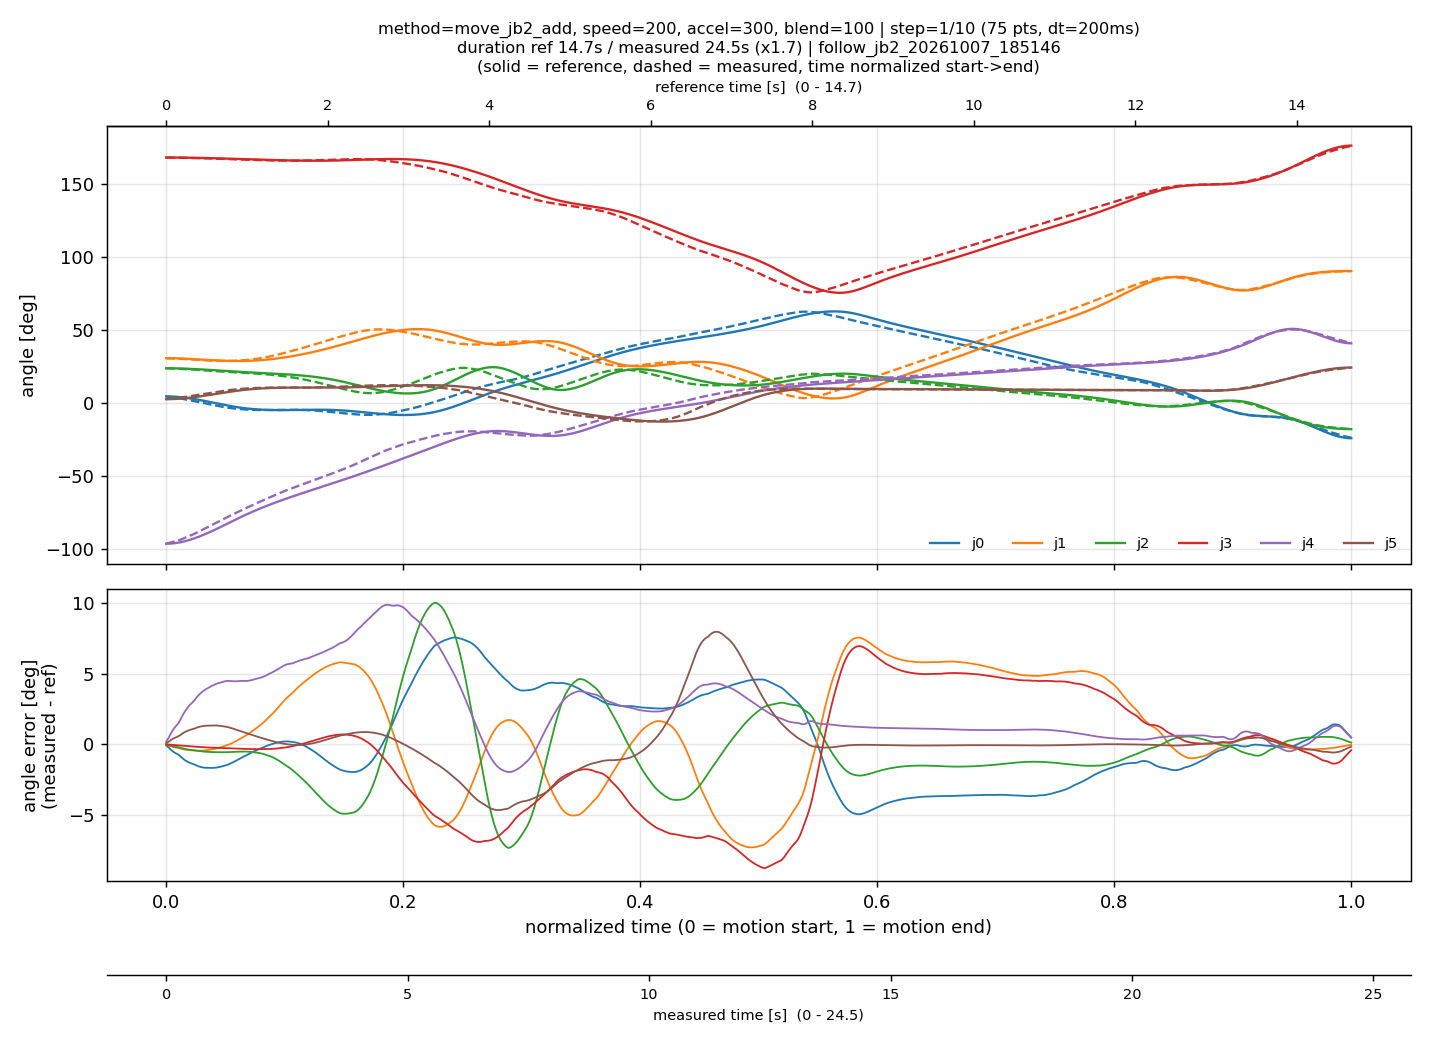

The file beside this chart, header and first rows:
# {"source": "follow_jb2_20261007_185146…, "method": "move_jb2_add", "speed": 200, "accel": 300, "blend": 100, "step": 10, "n_points": 75, "dt": 0.2, "T_ref": 14.6733, "T_meas": 24.5401, "reached": true}
tau, ref_q0, ref_q1, ref_q2, ref_q3, ref_q4, ref_q5, meas_q0, meas_q1, meas_q2, meas_q3, meas_q4, meas_q5
0.00000, 4.245, 30.41, 23.5, 167.8, -96.66, 2.325, 4.154, 30.38, 23.48, 167.8, -96.48, 2.394
0.00200, 4.227, 30.4, 23.5, 167.8, -96.62, 2.338, 3.996, 30.32, 23.43, 167.8, -96.17, 2.514
0.00401, 4.181, 30.39, 23.48, 167.8, -96.54, 2.373, 3.784, 30.24, 23.37, 167.8, -95.76, 2.675
0.00601, 4.104, 30.36, 23.46, 167.8, -96.39, 2.432, 3.572, 30.16, 23.31, 167.8, -95.34, 2.836
0.00802, 4.001, 30.32, 23.43, 167.8, -96.19, 2.51, 3.365, 30.09, 23.25, 167.7, -94.92, 2.995
0.01002, 3.87, 30.27, 23.39, 167.8, -95.93, 2.609, 3.145, 30.01, 23.18, 167.7, -94.47, 3.163
0.01202, 3.716, 30.21, 23.35, 167.8, -95.63, 2.727, 2.86, 29.92, 23.1, 167.7, -93.89, 3.382
0.01403, 3.538, 30.15, 23.3, 167.7, -95.28, 2.862, 2.526, 29.8, 23, 167.6, -93.2, 3.638
0.01603, 3.339, 30.08, 23.24, 167.7, -94.88, 3.014, 2.199, 29.69, 22.91, 167.6, -92.53, 3.89
0.01804, 3.12, 30, 23.18, 167.7, -94.44, 3.181, 1.878, 29.59, 22.81, 167.6, -91.85, 4.137
0.02004, 2.884, 29.92, 23.11, 167.7, -93.96, 3.362, 1.564, 29.49, 22.71, 167.5, -91.17, 4.38
0.02204, 2.631, 29.83, 23.04, 167.7, -93.45, 3.556, 1.254, 29.4, 22.62, 167.5, -90.49, 4.621
0.02405, 2.362, 29.74, 22.96, 167.6, -92.89, 3.762, 0.9227, 29.3, 22.52, 167.5, -89.76, 4.878
0.02605, 2.081, 29.65, 22.87, 167.6, -92.31, 3.978, 0.5561, 29.19, 22.4, 167.4, -88.95, 5.164
0.02806, 1.788, 29.55, 22.79, 167.6, -91.69, 4.204, 0.2023, 29.09, 22.29, 167.4, -88.15, 5.441
0.03006, 1.486, 29.45, 22.69, 167.5, -91.04, 4.438, -0.1447, 29, 22.18, 167.3, -87.34, 5.713
0.03206, 1.174, 29.36, 22.6, 167.5, -90.37, 4.68, -0.4827, 28.92, 22.08, 167.3, -86.54, 5.98
0.03407, 0.8556, 29.26, 22.5, 167.5, -89.67, 4.927, -0.8123, 28.84, 21.97, 167.2, -85.74, 6.241
0.03607, 0.5318, 29.17, 22.4, 167.4, -88.95, 5.179, -1.136, 28.77, 21.86, 167.2, -84.94, 6.499
0.03808, 0.2047, 29.08, 22.3, 167.4, -88.21, 5.434, -1.473, 28.7, 21.75, 167.1, -84.09, 6.769
0.04008, -0.1245, 28.99, 22.2, 167.3, -87.46, 5.692, -1.792, 28.64, 21.64, 167.1, -83.27, 7.025
0.04208, -0.4541, 28.9, 22.09, 167.3, -86.69, 5.952, -2.111, 28.59, 21.53, 167, -82.41, 7.283
0.04409, -0.7825, 28.82, 21.99, 167.2, -85.91, 6.211, -2.409, 28.56, 21.42, 167, -81.58, 7.528
0.04609, -1.108, 28.75, 21.88, 167.2, -85.11, 6.47, -2.697, 28.53, 21.31, 166.9, -80.74, 7.766
0.04810, -1.429, 28.68, 21.77, 167.2, -84.31, 6.726, -2.974, 28.52, 21.21, 166.9, -79.89, 7.998
0.05010, -1.744, 28.62, 21.67, 167.1, -83.51, 6.978, -3.239, 28.52, 21.1, 166.8, -79.04, 8.223
0.05210, -2.052, 28.56, 21.56, 167.1, -82.7, 7.227, -3.491, 28.53, 21, 166.8, -78.22, 8.437
0.05411, -2.35, 28.52, 21.46, 167, -81.89, 7.469, -3.718, 28.55, 20.91, 166.7, -77.42, 8.634
0.05611, -2.638, 28.49, 21.35, 167, -81.09, 7.705, -3.926, 28.59, 20.81, 166.7, -76.63, 8.819
0.05812, -2.912, 28.46, 21.25, 166.9, -80.29, 7.932, -4.115, 28.65, 20.72, 166.6, -75.83, 8.992
0.06012, -3.174, 28.45, 21.15, 166.9, -79.49, 8.15, -4.286, 28.73, 20.62, 166.5, -75.03, 9.153
0.06212, -3.418, 28.45, 21.05, 166.8, -78.7, 8.358, -4.437, 28.83, 20.53, 166.5, -74.23, 9.302
0.06413, -3.647, 28.46, 20.96, 166.8, -77.93, 8.555, -4.577, 28.93, 20.44, 166.4, -73.44, 9.443
0.06613, -3.855, 28.49, 20.87, 166.7, -77.17, 8.738, -4.699, 29.05, 20.35, 166.4, -72.69, 9.569
0.06814, -4.046, 28.53, 20.78, 166.6, -76.42, 8.909, -4.803, 29.19, 20.26, 166.3, -71.93, 9.683
0.07014, -4.217, 28.59, 20.7, 166.6, -75.69, 9.066, -4.89, 29.36, 20.16, 166.3, -71.18, 9.786
0.07214, -4.371, 28.65, 20.62, 166.5, -74.97, 9.212, -4.958, 29.55, 20.07, 166.2, -70.43, 9.875
0.07415, -4.507, 28.74, 20.53, 166.5, -74.26, 9.346, -5.01, 29.76, 19.97, 166.1, -69.67, 9.953
0.07615, -4.629, 28.83, 20.46, 166.4, -73.57, 9.469, -5.053, 29.98, 19.87, 166.1, -68.93, 10.02
0.07816, -4.734, 28.94, 20.38, 166.4, -72.89, 9.581, -5.085, 30.21, 19.76, 166, -68.21, 10.08
0.08016, -4.826, 29.06, 20.3, 166.3, -72.22, 9.682, -5.105, 30.47, 19.65, 166, -67.49, 10.14
0.08216, -4.904, 29.2, 20.22, 166.3, -71.56, 9.774, -5.113, 30.75, 19.53, 165.9, -66.77, 10.18
0.08417, -4.969, 29.35, 20.14, 166.2, -70.91, 9.857, -5.109, 31.05, 19.4, 165.9, -66.05, 10.21
0.08617, -5.023, 29.51, 20.06, 166.2, -70.28, 9.93, -5.095, 31.38, 19.26, 165.9, -65.33, 10.23
0.08818, -5.065, 29.68, 19.98, 166.1, -69.65, 9.995, -5.079, 31.71, 19.12, 165.8, -64.62, 10.25
0.09018, -5.098, 29.86, 19.9, 166.1, -69.04, 10.05, -5.06, 32.07, 18.96, 165.8, -63.92, 10.26
0.09218, -5.121, 30.06, 19.82, 166.1, -68.43, 10.1, -5.037, 32.45, 18.79, 165.7, -63.22, 10.27
0.09419, -5.136, 30.27, 19.73, 166, -67.83, 10.14, -5.012, 32.84, 18.61, 165.7, -62.52, 10.27
0.09619, -5.142, 30.49, 19.64, 166, -67.24, 10.18, -4.984, 33.26, 18.41, 165.7, -61.82, 10.27
0.09820, -5.142, 30.72, 19.54, 165.9, -66.65, 10.21, -4.957, 33.69, 18.2, 165.7, -61.13, 10.26
0.1002, -5.136, 30.96, 19.44, 165.9, -66.08, 10.23, -4.936, 34.11, 17.99, 165.7, -60.48, 10.26
0.1022, -5.125, 31.22, 19.33, 165.9, -65.51, 10.25, -4.924, 34.54, 17.77, 165.6, -59.84, 10.25
0.1042, -5.109, 31.48, 19.22, 165.8, -64.95, 10.27, -4.918, 34.95, 17.54, 165.6, -59.25, 10.24
0.1062, -5.09, 31.76, 19.11, 165.8, -64.39, 10.28, -4.92, 35.37, 17.3, 165.6, -58.67, 10.24
0.1082, -5.068, 32.04, 18.98, 165.8, -63.84, 10.28, -4.927, 35.83, 17.03, 165.7, -58.05, 10.23
0.1102, -5.045, 32.34, 18.85, 165.7, -63.29, 10.28, -4.939, 36.29, 16.76, 165.7, -57.44, 10.23
0.1122, -5.02, 32.65, 18.72, 165.7, -62.75, 10.28, -4.965, 36.75, 16.48, 165.7, -56.83, 10.23
0.1142, -4.995, 32.96, 18.57, 165.7, -62.21, 10.28, -5.003, 37.21, 16.17, 165.7, -56.24, 10.24
0.1162, -4.971, 33.29, 18.42, 165.7, -61.67, 10.27, -5.055, 37.68, 15.86, 165.7, -55.66, 10.24
... 441 more rows
